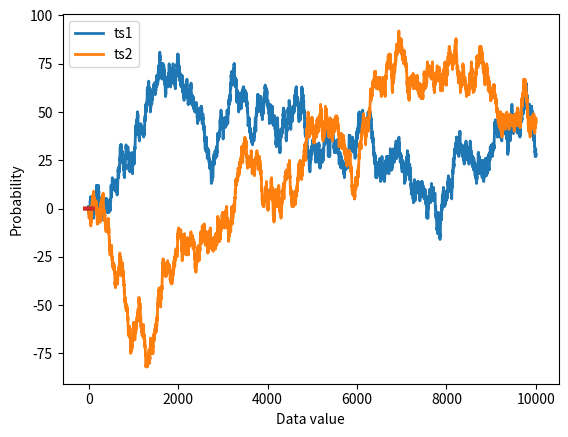

Here is the Python script that generated this plot:
# import libraries
import matplotlib.pyplot as plt
import numpy as np


## re-run marble jar code from "compute probabilities"


## compute empirical probability function

# continous signal (technically discrete!)
N = 10004
datats1 = np.cumsum(np.sign(np.random.randn(N)))
datats2 = np.cumsum(np.sign(np.random.randn(N)))

# let's see what they look like
plt.plot(np.arange(N),datats1,linewidth=2)
plt.plot(np.arange(N),datats2,linewidth=2)
plt.show()


# discretize using histograms
nbins = 50

y,x = np.histogram(datats1,nbins)
x1 = (x[1:]+x[:-1])/2
y1 = y/sum(y)

y,x = np.histogram(datats2,nbins)
x2 = (x[1:]+x[:-1])/2
y2 = y/sum(y)


plt.plot(x1,y1, x2,y2,linewidth=3)
plt.legend(('ts1','ts2'))
plt.xlabel('Data value')
plt.ylabel('Probability')
plt.show()